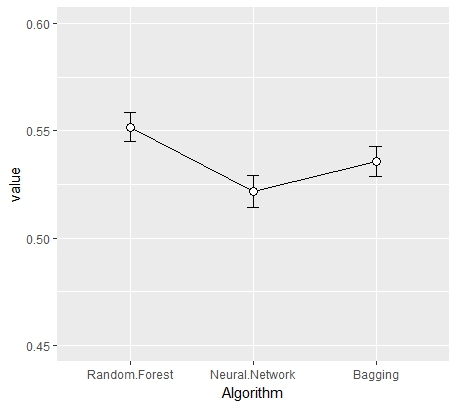

The file beside this chart, header and first rows:
Random Forest, Neural Network, Bagging
0.5607, 0.5007, 0.5339
0.5552, 0.5407, 0.5427
0.5418, 0.5254, 0.537
0.5378, 0.5401, 0.5252
0.5312, 0.5355, 0.542
0.5848, 0.514, 0.5308
0.5575, 0.5139, 0.5399
0.5552, 0.4941, 0.4994
0.5324, 0.5456, 0.57
0.5586, 0.5099, 0.5505
0.551, 0.5202, 0.5406
0.5479, 0.5482, 0.5312
0.548, 0.5266, 0.5337
0.5552, 0.5164, 0.5291
0.5691, 0.5311, 0.5298
0.5538, 0.5095, 0.5368
0.5592, 0.5251, 0.5246
0.5534, 0.5149, 0.536
0.5537, 0.5121, 0.5365
0.5552, 0.5326, 0.5325
0.5576, 0.5305, 0.5375
0.5325, 0.5143, 0.5612
0.5482, 0.5311, 0.5384
0.5248, 0.5031, 0.5159
0.5697, 0.5076, 0.5381
